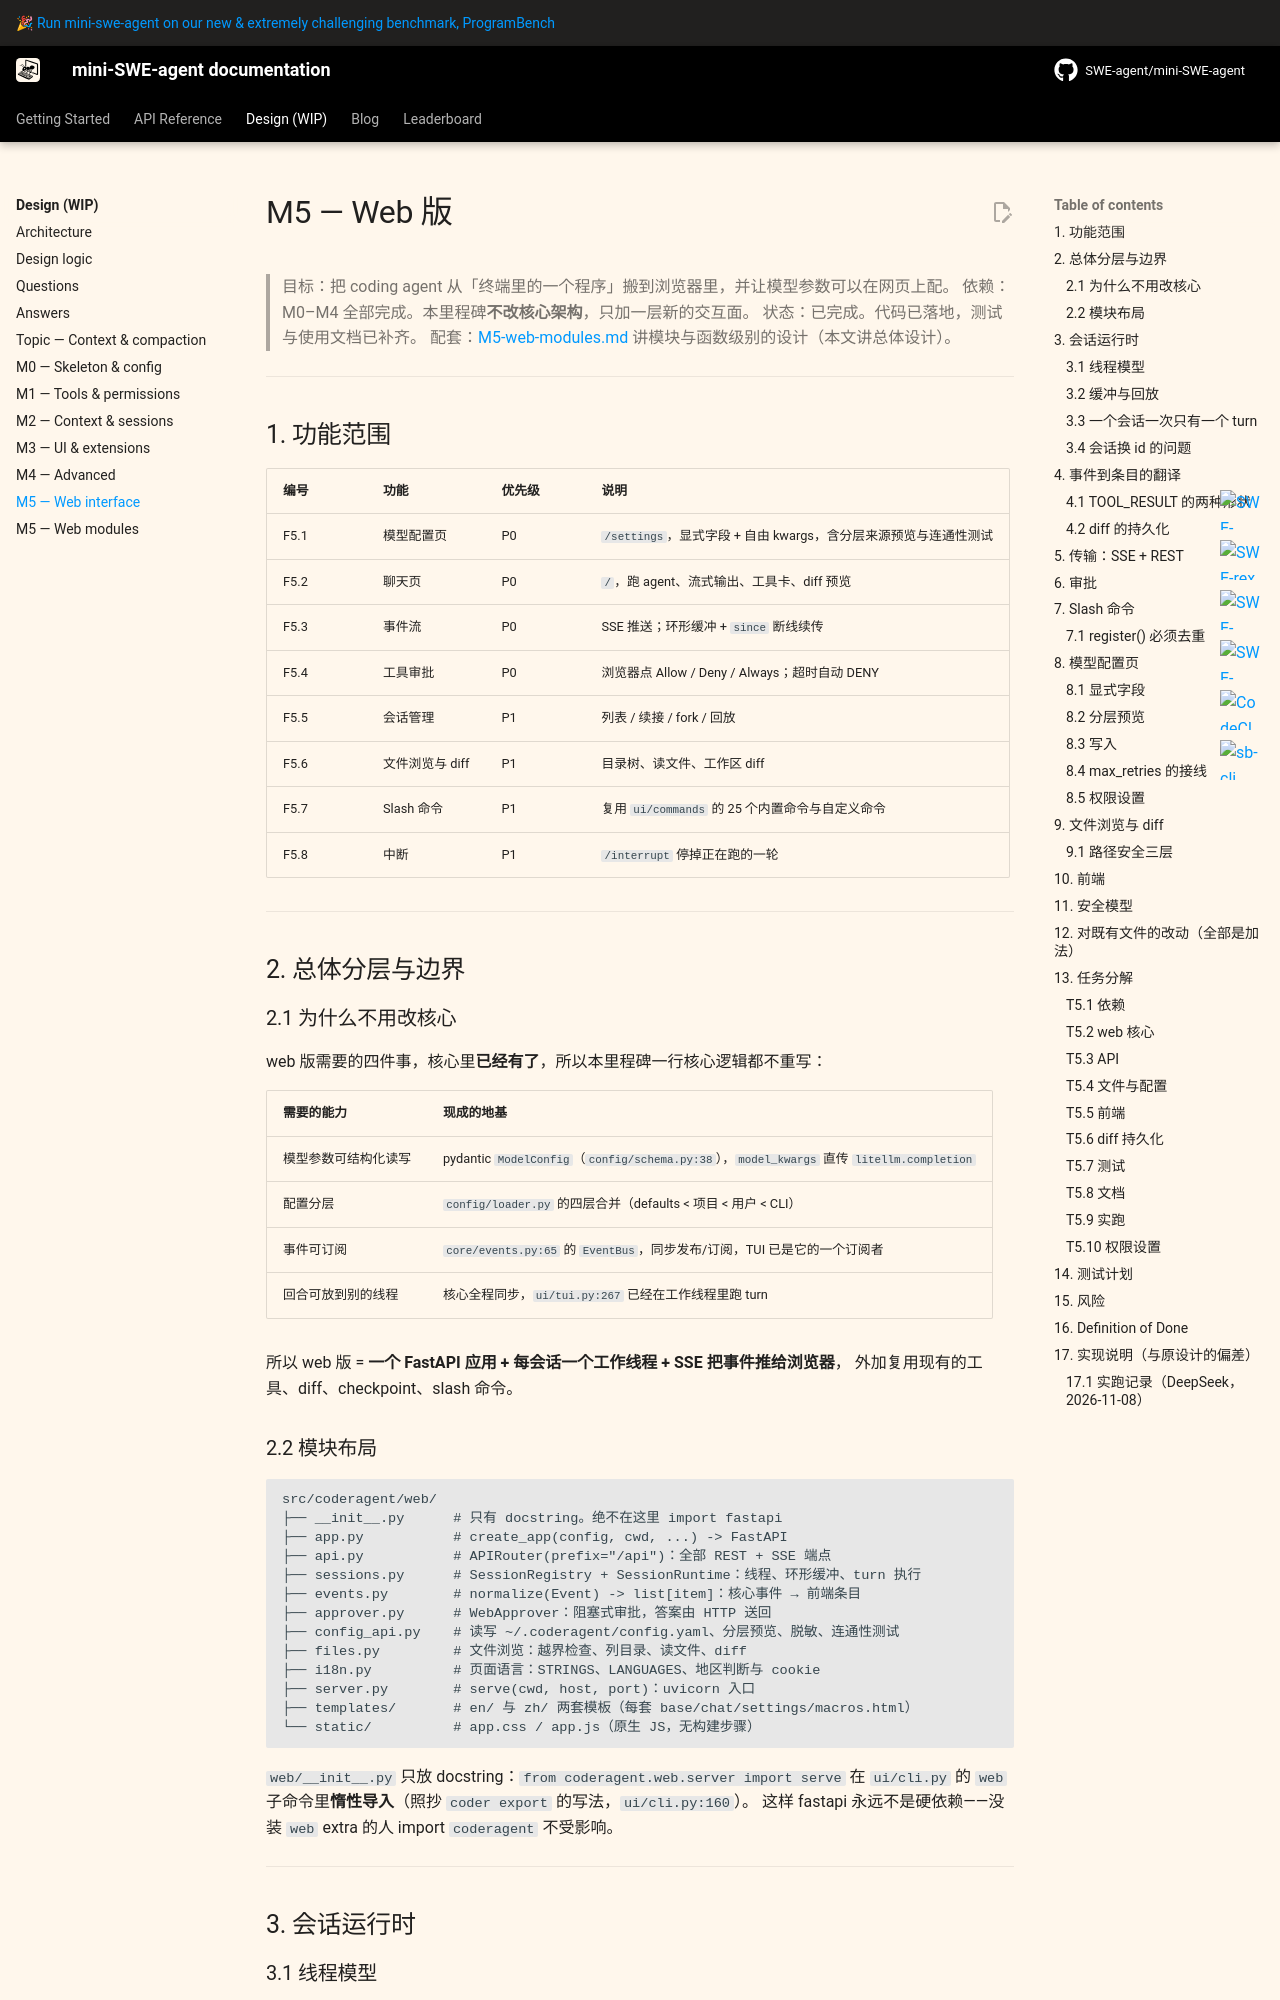

repository: sds819/mini-swe-agent · page: v2/design/milestones/M5-web-interface/index.html · generator: mkdocs

# M5 — Web 版

> 目标：把 coding agent 从「终端里的一个程序」搬到浏览器里，并让模型参数可以在网页上配。
> 依赖：M0–M4 全部完成。本里程碑**不改核心架构**，只加一层新的交互面。
> 状态：已完成。代码已落地，测试与使用文档已补齐。
> 配套：[M5-web-modules.md](M5-web-modules.md) 讲模块与函数级别的设计（本文讲总体设计）。

---

## 1. 功能范围

| 编号 | 功能 | 优先级 | 说明 |
|---|---|---|---|
| F5.1 | 模型配置页 | P0 | `/settings`，显式字段 + 自由 kwargs，含分层来源预览与连通性测试 |
| F5.2 | 聊天页 | P0 | `/`，跑 agent、流式输出、工具卡、diff 预览 |
| F5.3 | 事件流 | P0 | SSE 推送；环形缓冲 + `since` 断线续传 |
| F5.4 | 工具审批 | P0 | 浏览器点 Allow / Deny / Always；超时自动 DENY |
| F5.5 | 会话管理 | P1 | 列表 / 续接 / fork / 回放 |
| F5.6 | 文件浏览与 diff | P1 | 目录树、读文件、工作区 diff |
| F5.7 | Slash 命令 | P1 | 复用 `ui/commands` 的 25 个内置命令与自定义命令 |
| F5.8 | 中断 | P1 | `/interrupt` 停掉正在跑的一轮 |

---

## 2. 总体分层与边界

### 2.1 为什么不用改核心

web 版需要的四件事，核心里**已经有了**，所以本里程碑一行核心逻辑都不重写：

| 需要的能力 | 现成的地基 |
|---|---|
| 模型参数可结构化读写 | pydantic `ModelConfig`（`config/schema.py:38`），`model_kwargs` 直传 `litellm.completion` |
| 配置分层 | `config/loader.py` 的四层合并（defaults < 项目 < 用户 < CLI） |
| 事件可订阅 | `core/events.py:65` 的 `EventBus`，同步发布/订阅，TUI 已是它的一个订阅者 |
| 回合可放到别的线程 | 核心全程同步，`ui/tui.py:267` 已经在工作线程里跑 turn |

所以 web 版 = **一个 FastAPI 应用 + 每会话一个工作线程 + SSE 把事件推给浏览器**，
外加复用现有的工具、diff、checkpoint、slash 命令。

### 2.2 模块布局

```
src/coderagent/web/
├── __init__.py      # 只有 docstring。绝不在这里 import fastapi
├── app.py           # create_app(config, cwd, ...) -> FastAPI
├── api.py           # APIRouter(prefix="/api")：全部 REST + SSE 端点
├── sessions.py      # SessionRegistry + SessionRuntime：线程、环形缓冲、turn 执行
├── events.py        # normalize(Event) -> list[item]：核心事件 → 前端条目
├── approver.py      # WebApprover：阻塞式审批，答案由 HTTP 送回
├── config_api.py    # 读写 ~/.coderagent/config.yaml、分层预览、脱敏、连通性测试
├── files.py         # 文件浏览：越界检查、列目录、读文件、diff
├── i18n.py          # 页面语言：STRINGS、LANGUAGES、地区判断与 cookie
├── server.py        # serve(cwd, host, port)：uvicorn 入口
├── templates/       # en/ 与 zh/ 两套模板（每套 base/chat/settings/macros.html）
└── static/          # app.css / app.js（原生 JS，无构建步骤）
```

`web/__init__.py` 只放 docstring：`from coderagent.web.server import serve` 在
`ui/cli.py` 的 `web` 子命令里**惰性导入**（照抄 `coder export` 的写法，`ui/cli.py:160`）。
这样 fastapi 永远不是硬依赖——没装 `web` extra 的人 import `coderagent` 不受影响。

---

## 3. 会话运行时
